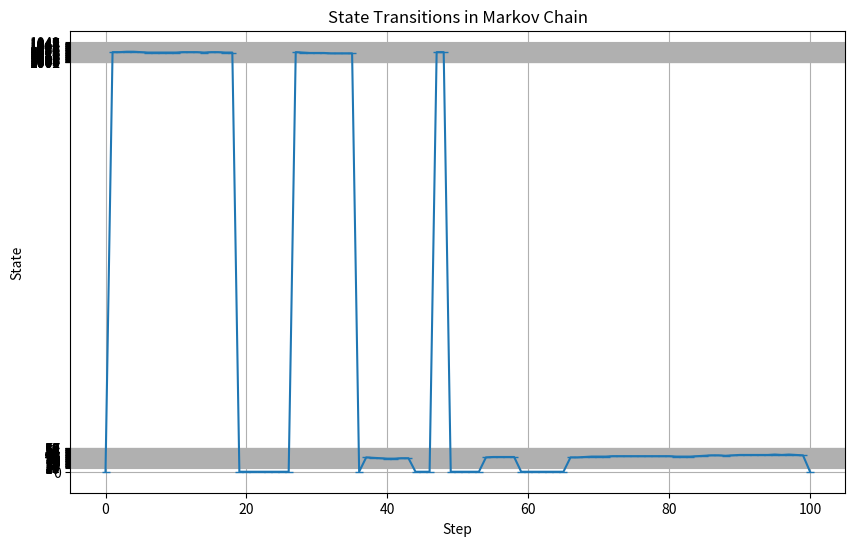

Generate this figure with matplotlib:
import numpy as np
import random
import matplotlib.pyplot as plt
import sys
sys.path.insert(0, 'DIAMOND')


class Traffic_Probability_Model:
    def __init__(self,
                 source=None,
                 destination=None,
                 constant_flow_name=None,
                 seed=42,
                 transition_matrix_properties={'mice_start_from' : 10,
                                               'elephent_start_from' : 1000,

                                               'p_mice' : 0.05,
                                               'p_elephent' : 0.05,
                                               'p_idle' : 0.9,

                                               'p_finish' : 0.1,
                                               'p_same' : 0.5,
                                                'p_minus' : 0.2,
                                                'p_plus' : 0.2,
                                                'Num_of_states': 101
                                              }):

        """
        Initializes the Markov chain.

        :param transition_matrix: 2D NumPy array representing the transition probabilities between states.
        :param states: List of possible states.
        :param initial_state: (Optional) Initial state. If None, a random state is chosen.
        """
        if type(transition_matrix_properties) != dict:
            self.transition_matrix = np.array(transition_matrix_properties)
        else:
            self.transition_matrix = self.create_transition_matrix(
                                                                    mice_start_from = transition_matrix_properties['mice_start_from'],
                                                                    elephent_start_from = transition_matrix_properties['elephent_start_from'],

                                                                    p_mice = transition_matrix_properties['p_mice'],
                                                                    p_elephent = transition_matrix_properties['p_elephent'],
                                                                    p_idle = transition_matrix_properties['p_idle'],

                                                                    p_finish = transition_matrix_properties['p_finish'],
                                                                    p_same = transition_matrix_properties['p_same'],
                                                                    p_minus = transition_matrix_properties['p_minus'],
                                                                    p_plus = transition_matrix_properties['p_plus'],

                                                                    Num_of_states = transition_matrix_properties['Num_of_states'])

        self.states = [0] + [i + transition_matrix_properties['mice_start_from'] for i in range(0,int((transition_matrix_properties['Num_of_states']-1)/2))] + [i + transition_matrix_properties['elephent_start_from'] for i in range(0,int((transition_matrix_properties['Num_of_states']-1)/2))]
        self.state = 0

        self.source = source
        self.destination = destination
        self.constant_flow_name = constant_flow_name

    def step(self):
        """
        Takes one step in the Markov Chain by transitioning to the next state based on the transition matrix.
        """
        current_state_index = self.states.index(self.state)
        next_state_index = np.random.choice(len(self.states), p=self.transition_matrix[current_state_index])
        self.state = self.states[next_state_index]
        return self.state

    def simulate(self, num_steps):
        """
        Simulates the Markov Chain for a given number of steps.

        :param num_steps: The number of steps to simulate.
        :return: A list of states visited during the simulation.
        """
        state_history = [self.state]
        for _ in range(num_steps):
            self.step()
            state_history.append(self.state)
        return state_history

    def create_transition_matrix(self,
                                mice_start_from = 10,
                                elephent_start_from = 1000,
                                p_mice = 0.05,
                                p_elephent = 0.05,
                                p_idle = 0.9,

                                p_finish = 0.1,
                                p_same = 0.5,
                                p_minus = 0.2,
                                p_plus = 0.2,

                                Num_of_states = 11
                                ):


        #states
        state_zero = ['State_0']
        state_mice = [f'State_{state}'  for state in range(mice_start_from,int(mice_start_from+(Num_of_states-1)/2))]
        states_elephent = [f'State_{state}'  for state in range(elephent_start_from,int(elephent_start_from+(Num_of_states-1)/2))]
        states = state_zero + state_mice + states_elephent

        # transition_matrix = np.zeros([Num_of_states,Num_of_states])
        center_state_mice = int(len(state_mice)/2 )+1
        center_state_elephent = int(len(state_mice)  + len(states_elephent)/2 )+1

        # fisrt row
        fisrt = np.zeros([1,Num_of_states])
        fisrt[0,center_state_mice] = p_mice
        fisrt[0,center_state_elephent] = p_elephent

        # mice
        mice = np.zeros([len(state_mice),Num_of_states]) * p_same
        mice[:,0] = p_finish
        mice[0,2] = 2*p_plus
        mice[-1,mice.shape[0]-1] = 2*p_minus
        for n in range(1,mice.shape[0]-1):
            mice[n,n] = p_minus
            mice[n,n+2] = p_plus

        #elephent
        elephent = np.zeros([len(state_mice),Num_of_states]) * p_same
        elephent[:,0] = p_finish
        elephent[0,1+mice.shape[0]+1] = 2*p_plus
        elephent[-1,-2] = 2*p_minus
        for n in range(1,elephent.shape[0]-1):
            elephent[n,n+mice.shape[0]] = p_minus
            elephent[n,n+mice.shape[0]+2] = p_plus

        transition_matrix = np.concatenate((fisrt,mice,elephent), axis=0)
        np.fill_diagonal(transition_matrix, p_same)
        transition_matrix[0,0] = p_idle

        # np.sum(np.array(transition_matrix), axis=1) # make sure all rows sum to 1
        return transition_matrix


def generate_flow_traffic(transition_matrix_properties, num_steps=20, seed=42):

    # Define Flow markov chain
    TPM = Traffic_Probability_Model(transition_matrix_properties, seed=seed)

    # Simulate the Markov Chain for num steps
    state_history = mc.simulate(num_steps)

    return state_history


def generate_traffic_matrix(num_flows, transition_matrix_properties, num_steps, seed=42):

    traffic_matrix = np.zeros((num_steps, num_flows))
    for i in range(num_flows):
        traffic_matrix[:, i] = generate_flow_traffic(transition_matrix_properties, num_steps, seed=seed + (i * 10))

    return traffic_matrix


if __name__ == "__main__":
    '''# Example of usage

    # Define the transition matrix
    # Example: A 3-state Markov chain with the following transition probabilities
    # State 0 -> State 0: 0.6, State 0 -> State 1: 0.4
    # State 1 -> State 0: 0.7, State 1 -> State 1: 0.3
    # State 2 -> State 0: 0.2, State 2 -> State 2: 0.8
    transition_matrix = [
        [0.6, 0.4, 0.0],
        [0.7, 0.3, 0.0],
        [0.2, 0.0, 0.8]
    ]



    p_mice = 0.05
    p_elephent = 0.05
    p_idle = 0.9

    p_finish = 0.1
    p_same = 0.5
    p_minus = 0.2
    p_plus = 0.2

    transition_matrix = np.array([
                                    [ p_idle  ,     0           , p_mice    , 0         , 0         , p_elephent,       0],  # State 0
                                    
                                    [ p_finish,     p_same      , 2*p_plus  , 0         , 0         , 0,                0],  # State 10
                                    [ p_finish,     p_minus     , p_same    , p_plus    , 0         , 0,                0],  # State 11  
                                    [ p_finish,     0           , 2*p_minus , p_same    , 0         , 0,                0],  # State 12
                                    
                                    [ p_finish,     0           , 0         , 0         , p_same    , 2*p_plus,         0],  # State 100
                                    [ p_finish,     0           , 0         , 0         , p_minus   , p_same, p_plus     ],  # State 101
                                    [ p_finish,     0           , 0         , 0         , 0         , 2*p_minus, p_same  ],  # State 102                                                  
    ])

    np.sum(np.array(transition_matrix), axis=1) # make sure all rows sum to 1
    '''

    transition_matrix_properties = {
                                    'mice_start_from' : 10,
                                    'elephent_start_from' : 1000,

                                    'p_mice' : 0.05,
                                    'p_elephent' : 0.05,
                                    'p_idle' : 0.9,

                                    'p_finish' : 0.1,
                                    'p_same' : 0.5,
                                    'p_minus' : 0.2,
                                    'p_plus' : 0.2,
                                    'Num_of_states': 101
    }


    mc = Traffic_Probability_Model(transition_matrix_properties)

    # Simulate the Markov Chain for 50 steps
    num_steps = 100
    state_history = mc.simulate(num_steps)

    # Optionally, plot the state transitions
    plt.figure(figsize=(10, 6))
    plt.plot(state_history, marker='_')
    plt.title("State Transitions in Markov Chain")
    plt.xlabel("Step")
    plt.ylabel("State")
    plt.yticks(mc.states)  # Use state names for the y-axis
    plt.grid(True)
    # plt.savefig('Probability_Model')
    plt.show()